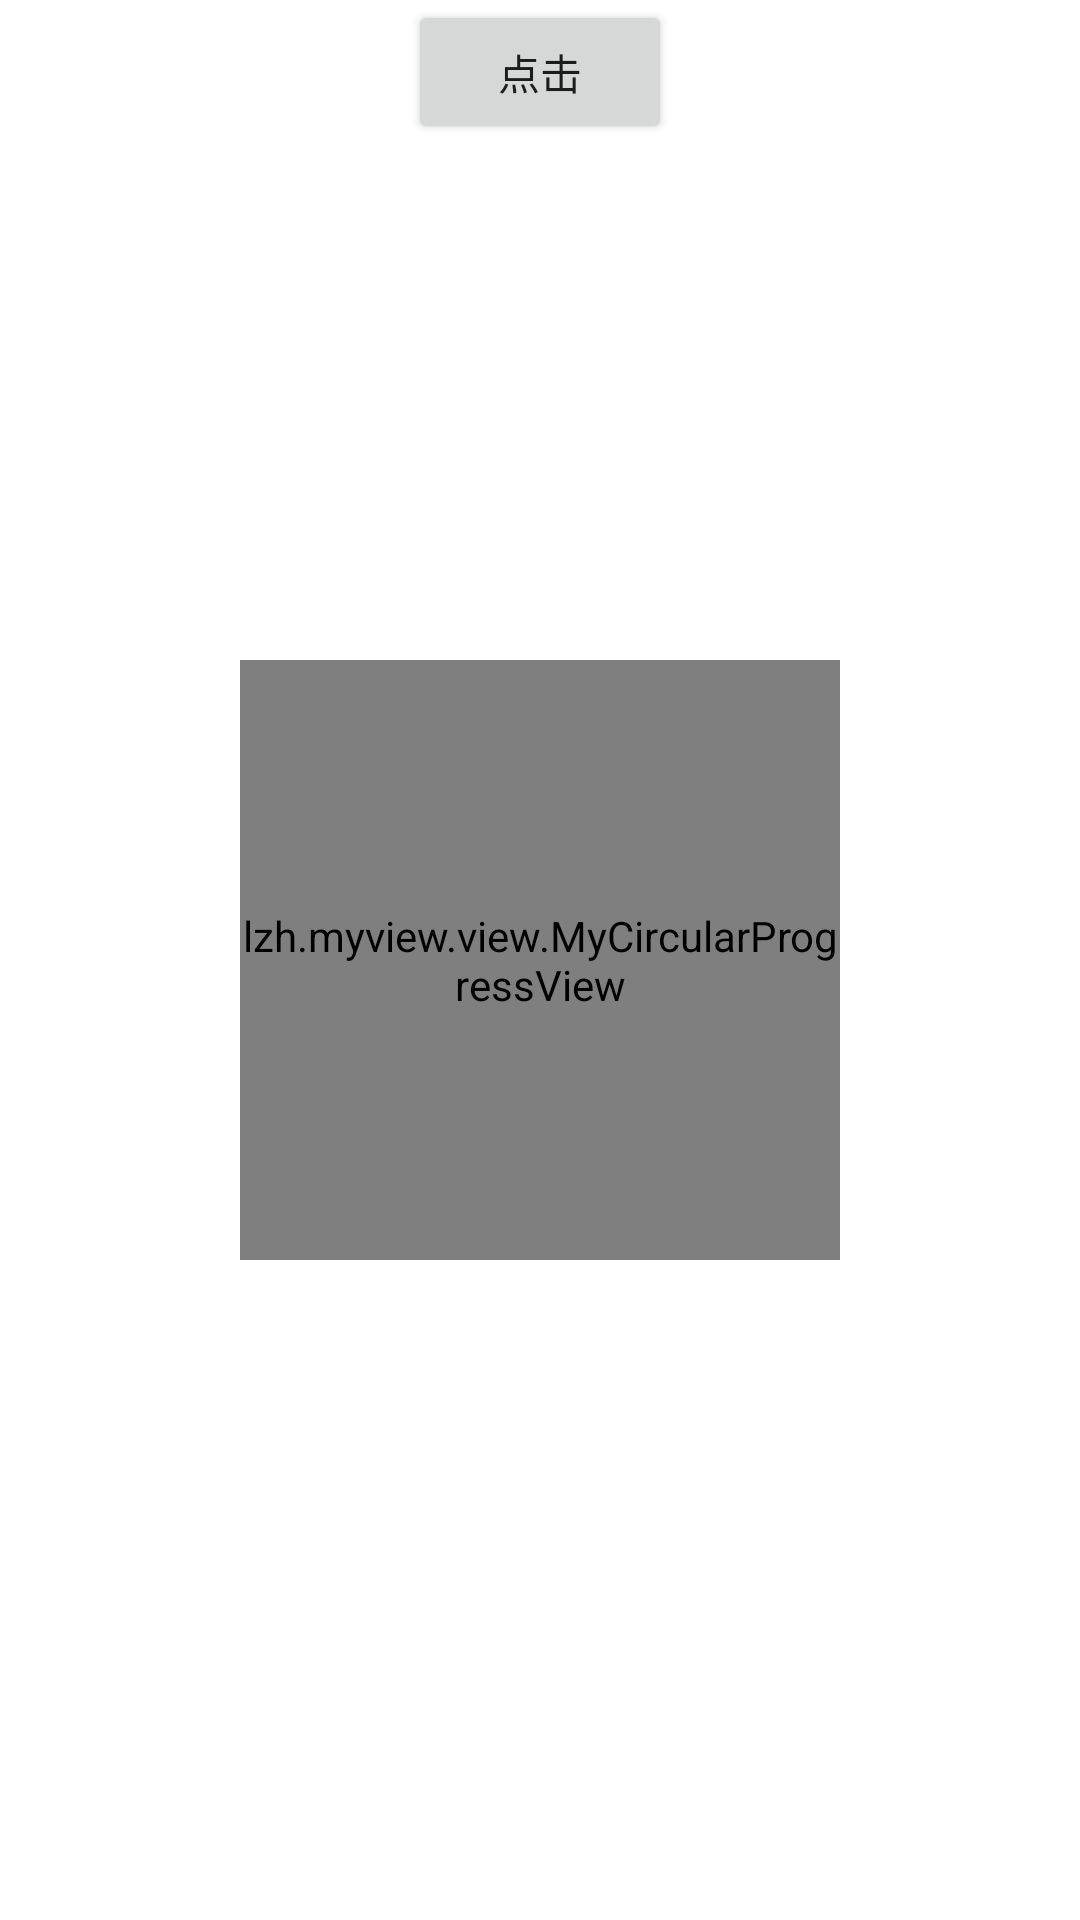

Layout XML and referenced resources for this Android screen:
<!-- AndroidManifest.xml: application theme NoTitleBarTransTheme -->
<!-- res/layout/activity_circular_progress.xml -->
<?xml version="1.0" encoding="utf-8"?>
<RelativeLayout          xmlns:android="http://schemas.android.com/apk/res/android"
    xmlns:app="http://schemas.android.com/apk/res-auto"
    xmlns:tools="http://schemas.android.com/tools"
    android:layout_width="match_parent"
    android:layout_height="match_parent"
    tools:context="lzh.myview.activity.CircularProgressActivity">
    <Button
        android:id="@+id/bt"
        android:text="点击"
        android:layout_centerHorizontal="true"
        android:layout_width="wrap_content"
        android:layout_height="wrap_content" />

    <lzh.myview.view.MyCircularProgressView
    android:id="@+id/circle_progress_view"
    android:layout_width="200dp"
    android:layout_height="200dp"
    android:layout_centerInParent="true"
    app:arcWidth="8dp"
    app:endColor="#de072f"
    app:labelText="进度"
    app:labelTextSize="20sp"
    app:progressTextSize="30sp"
    app:fTextSize="20sp"
    app:scaleCount="24"
    app:startColor="#82f2eb"
    app:textColor="#ec1282" />

</RelativeLayout>
<!-- resources referenced by this layout -->
<resources>
  <style name="NoTitleBarTransTheme" parent="Theme.AppCompat.Light.NoActionBar">
          <item name="android:windowLightStatusBar">false</item>
          <item name="android:windowIsTranslucent">true</item>
          <item name="android:windowTranslucentStatus">true</item>
          <item name="android:colorBackground">@color/white</item>
          <item name="android:colorAccent">@color/red_e60012</item>
          <item name="android:colorPrimary">@color/red_e60012</item>
      </style>
  <color name="white">#ffffff</color>
  <color name="red_e60012">#e60012</color>
</resources>
